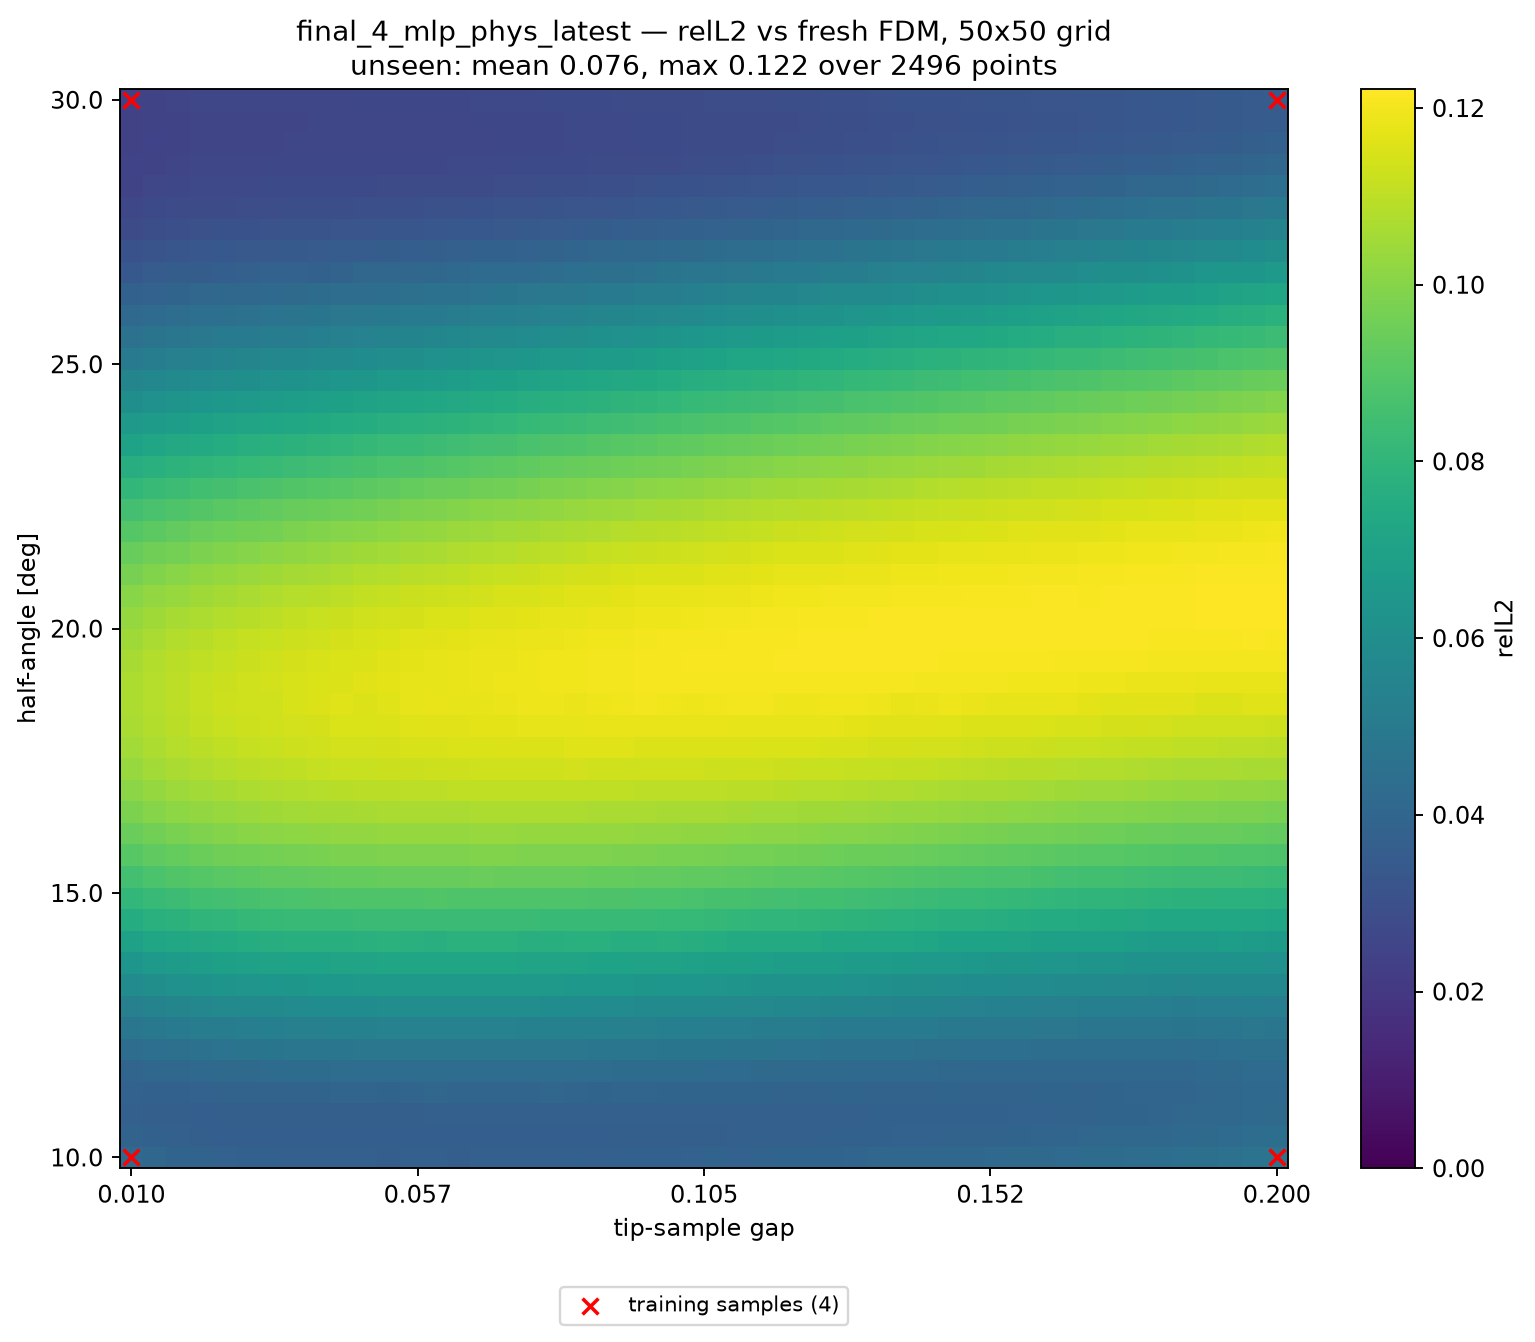

Values plotted in this chart, from the file beside it:
alpha_deg, apex_y, gap, relL2, seen, dist_to_nearest_train
10, 0.41, 0.01000, 4.198167e-02, 1, 0.00000
10, 0.4139, 0.01388, 4.052403e-02, 0, 0.02041
10, 0.4178, 0.01776, 3.937623e-02, 0, 0.04082
10, 0.4216, 0.02163, 3.884198e-02, 0, 0.06122
10, 0.4255, 0.02551, 3.844176e-02, 0, 0.08163
10, 0.4294, 0.02939, 3.795712e-02, 0, 0.102
10, 0.4333, 0.03327, 3.782194e-02, 0, 0.1225
10, 0.4371, 0.03714, 3.768977e-02, 0, 0.1429
10, 0.441, 0.04102, 3.735909e-02, 0, 0.1633
10, 0.4449, 0.04490, 3.739850e-02, 0, 0.1837
10, 0.4488, 0.04878, 3.740689e-02, 0, 0.2041
10, 0.4526, 0.05265, 3.720031e-02, 0, 0.2245
10, 0.4565, 0.05653, 3.726589e-02, 0, 0.2449
10, 0.4604, 0.06041, 3.735182e-02, 0, 0.2653
10, 0.4643, 0.06429, 3.718481e-02, 0, 0.2857
10, 0.4682, 0.06816, 3.737407e-02, 0, 0.3061
10, 0.472, 0.07204, 3.752096e-02, 0, 0.3265
10, 0.4759, 0.07592, 3.731217e-02, 0, 0.3469
10, 0.4798, 0.07980, 3.756619e-02, 0, 0.3674
10, 0.4837, 0.08367, 3.780714e-02, 0, 0.3878
10, 0.4875, 0.08755, 3.767076e-02, 0, 0.4082
10, 0.4914, 0.09143, 3.789739e-02, 0, 0.4286
10, 0.4953, 0.09531, 3.815657e-02, 0, 0.449
10, 0.4992, 0.09918, 3.806027e-02, 0, 0.4694
10, 0.5031, 0.1031, 3.837092e-02, 0, 0.4898
10, 0.5069, 0.1069, 3.867924e-02, 0, 0.4898
10, 0.5108, 0.1108, 3.861085e-02, 0, 0.4694
10, 0.5147, 0.1147, 3.894032e-02, 0, 0.449
10, 0.5186, 0.1186, 3.926660e-02, 0, 0.4286
10, 0.5224, 0.1225, 3.940290e-02, 0, 0.4082
10, 0.5263, 0.1263, 3.955447e-02, 0, 0.3878
10, 0.5302, 0.1302, 3.995135e-02, 0, 0.3674
10, 0.5341, 0.1341, 4.016175e-02, 0, 0.3469
10, 0.538, 0.138, 4.034457e-02, 0, 0.3265
10, 0.5418, 0.1418, 4.077054e-02, 0, 0.3061
10, 0.5457, 0.1457, 4.103515e-02, 0, 0.2857
10, 0.5496, 0.1496, 4.121535e-02, 0, 0.2653
10, 0.5535, 0.1535, 4.164622e-02, 0, 0.2449
10, 0.5574, 0.1573, 4.204055e-02, 0, 0.2245
10, 0.5612, 0.1612, 4.217612e-02, 0, 0.2041
10, 0.5651, 0.1651, 4.263745e-02, 0, 0.1837
10, 0.569, 0.169, 4.310614e-02, 0, 0.1633
10, 0.5729, 0.1729, 4.328335e-02, 0, 0.1429
10, 0.5767, 0.1767, 4.380321e-02, 0, 0.1225
10, 0.5806, 0.1806, 4.435195e-02, 0, 0.102
10, 0.5845, 0.1845, 4.454463e-02, 0, 0.08163
10, 0.5884, 0.1884, 4.517622e-02, 0, 0.06122
10, 0.5922, 0.1922, 4.588959e-02, 0, 0.04082
10, 0.5961, 0.1961, 4.628624e-02, 0, 0.02041
10, 0.6, 0.2, 4.682886e-02, 1, 0.00000
10.41, 0.41, 0.01000, 3.892070e-02, 0, 0.02041
10.41, 0.4139, 0.01388, 3.785480e-02, 0, 0.02886
10.41, 0.4178, 0.01776, 3.723673e-02, 0, 0.04563
10.41, 0.4216, 0.02163, 3.687422e-02, 0, 0.06454
10.41, 0.4255, 0.02551, 3.663395e-02, 0, 0.08415
10.41, 0.4294, 0.02939, 3.651120e-02, 0, 0.1041
10.41, 0.4333, 0.03327, 3.642870e-02, 0, 0.1241
10.41, 0.4371, 0.03714, 3.634506e-02, 0, 0.1443
10.41, 0.441, 0.04102, 3.629115e-02, 0, 0.1645
10.41, 0.4449, 0.04490, 3.629949e-02, 0, 0.1848
... 2,440 more rows
